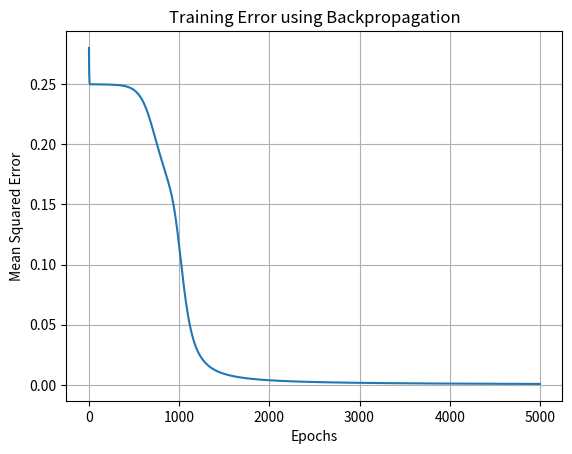

Source code (Python):
import numpy as np
import matplotlib.pyplot as plt

X = np.array([[0,0],
              [0,1],
              [1,0],
              [1,1]])
y = np.array([[0],[1],[1],[0]])

np.random.seed(1)
w1 = np.random.rand(2, 2)
b1 = np.random.rand(1, 2)
w2 = np.random.rand(2, 1)
b2 = np.random.rand(1, 1)

lr = 0.5
epochs = 5000

def sigmoid(x):
    return 1 / (1 + np.exp(-x))

def sigmoid_derivative(x):
    return x * (1 - x)

losses = []

for _ in range(epochs):
    hidden_input = np.dot(X, w1) + b1
    hidden_output = sigmoid(hidden_input)

    output_input = np.dot(hidden_output, w2) + b2
    output = sigmoid(output_input)

    error = y - output
    losses.append(np.mean(error**2))

    d_output = error * sigmoid_derivative(output)
    d_hidden = d_output.dot(w2.T) * sigmoid_derivative(hidden_output)

    w2 += hidden_output.T.dot(d_output) * lr
    b2 += np.sum(d_output, axis=0, keepdims=True) * lr
    w1 += X.T.dot(d_hidden) * lr
    b1 += np.sum(d_hidden, axis=0, keepdims=True) * lr

print("Predictions after training:")
print(np.round(output))

plt.plot(losses)
plt.xlabel("Epochs")
plt.ylabel("Mean Squared Error")
plt.title("Training Error using Backpropagation")
plt.grid()
plt.show()

# ---------------- Viva one-line explanation ----------------
# Trains a multi-layer perceptron to solve XOR logic using backpropagation and plots training loss.
